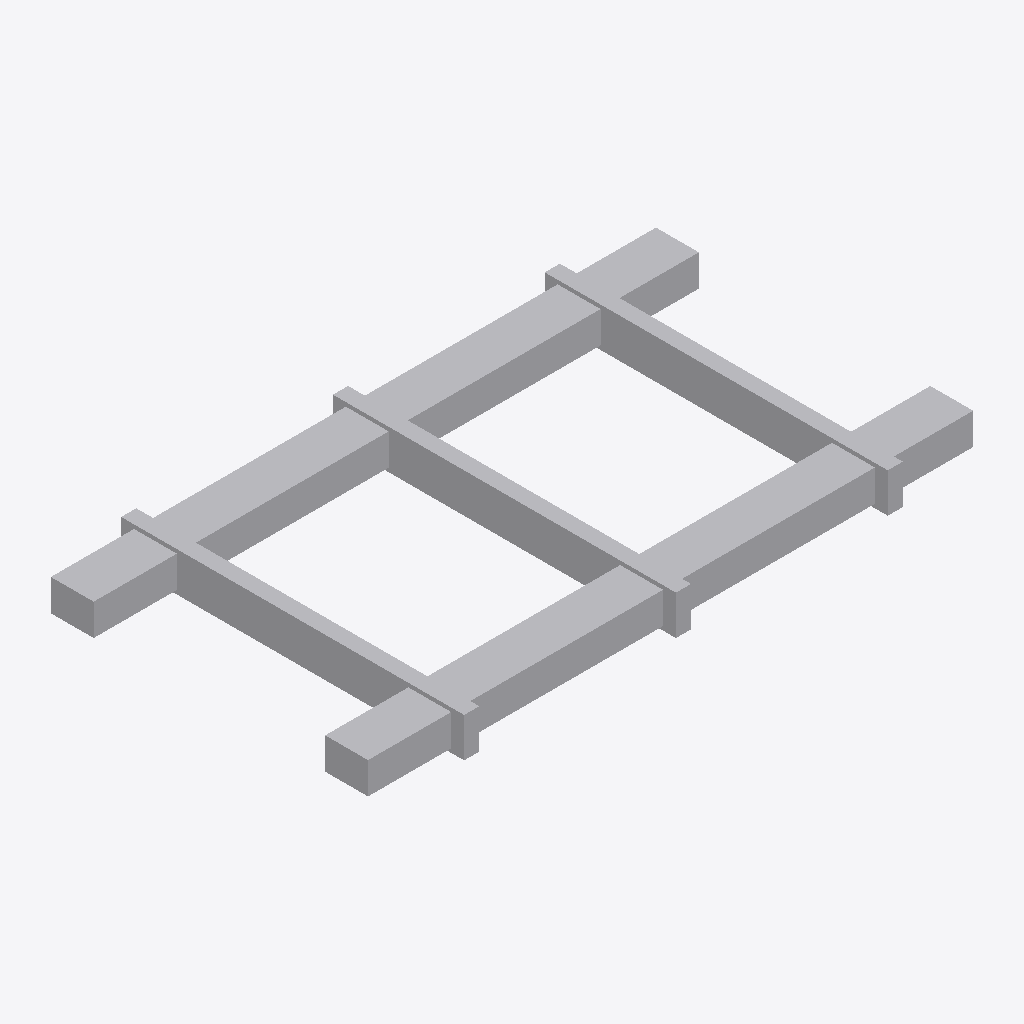
Isometric view of an IFC building model (IFC-SPF (STEP), schema IFC4X3, length unit metre), seen from the south-west, elements coloured by IFC class: 1 other element (light grey).
Extent 1.2 m × 0.7 m × 0.1 m (x, y, z). Elements (1): 1 IfcCableSegment.

HEADER;
FILE_DESCRIPTION(('ViewDefinition [CoordinationView]'),'2;1');
FILE_NAME('LM3-ART-P041.ifc','2026-08-30T00:00:00+00:00',('OpenSourceRail'),('OpenSourceRail'),'IfcOpenShell 0.8.5','OpenSourceRail deterministic LM3 product-library','design-reference / not for construction');
FILE_SCHEMA(('IFC4X3'));
ENDSEC;
DATA;
#1=IFCPROJECT('2xrozAnibHXAPnztNkQHRF',$,'LM3-ART-P041 — train-to-train jumper blanking, transition harness, isolation label, and dust-cover kit','Design-reference geometry and assembly hierarchy only; supplier freeze, released drawings/tolerances, calculations, qualified processes and first-article tests remain mandatory.',$,$,$,(#12),#7);
#2=IFCSITE('0388QR2v9OdQr1bQH0ui$S',$,'LM3 product library',$,$,#18,$,$,.ELEMENT.,$,$,$,$,$);
#3=IFCBUILDING('34iS2guXvVW8RdbxFjmGM9',$,'LM3 assembly inspection fixture',$,$,#21,$,$,.ELEMENT.,$,$,$);
#28=IFCCABLESEGMENT('0ah1d3061QUxRiNgwApoF6',$,'train-to-train jumper blanking, transition harness, isolation label, and dust-cover kit','Pre-terminated service transition and blanking hardware for open-end train-to-train gangway joints and protected unused end connectors.',$,#76,#72,'LM3-ART-P041',$);
ENDSEC;
